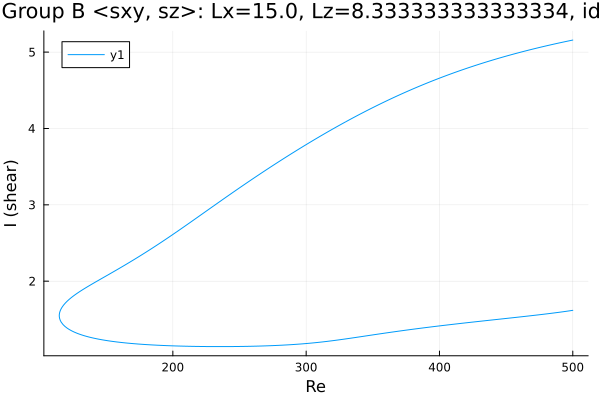

The file beside this chart, header and first rows:
Re, shear
500.0, 5.158
499.7, 5.157
498.3, 5.152
496.9, 5.147
495.5, 5.142
494.1, 5.136
492.6, 5.131
491.2, 5.126
489.8, 5.12
488.4, 5.115
487, 5.109
485.6, 5.104
484.2, 5.098
482.7, 5.093
481.3, 5.087
479.9, 5.081
478.5, 5.076
477.1, 5.07
475.7, 5.064
474.3, 5.058
472.8, 5.052
471.4, 5.046
470, 5.04
468.6, 5.034
467.2, 5.027
465.8, 5.021
464.4, 5.015
462.9, 5.009
461.5, 5.002
460.1, 4.996
458.7, 4.989
457.3, 4.982
455.9, 4.976
454.5, 4.969
453, 4.962
451.6, 4.955
450.2, 4.949
448.8, 4.942
447.4, 4.935
446, 4.927
444.6, 4.92
443.1, 4.913
441.7, 4.906
440.3, 4.898
438.9, 4.891
437.5, 4.884
436.1, 4.876
434.7, 4.868
433.2, 4.861
431.8, 4.853
430.4, 4.845
429, 4.837
427.6, 4.829
426.2, 4.821
424.8, 4.813
423.4, 4.805
421.9, 4.797
420.5, 4.788
419.1, 4.78
417.7, 4.772
... 546 more rows
